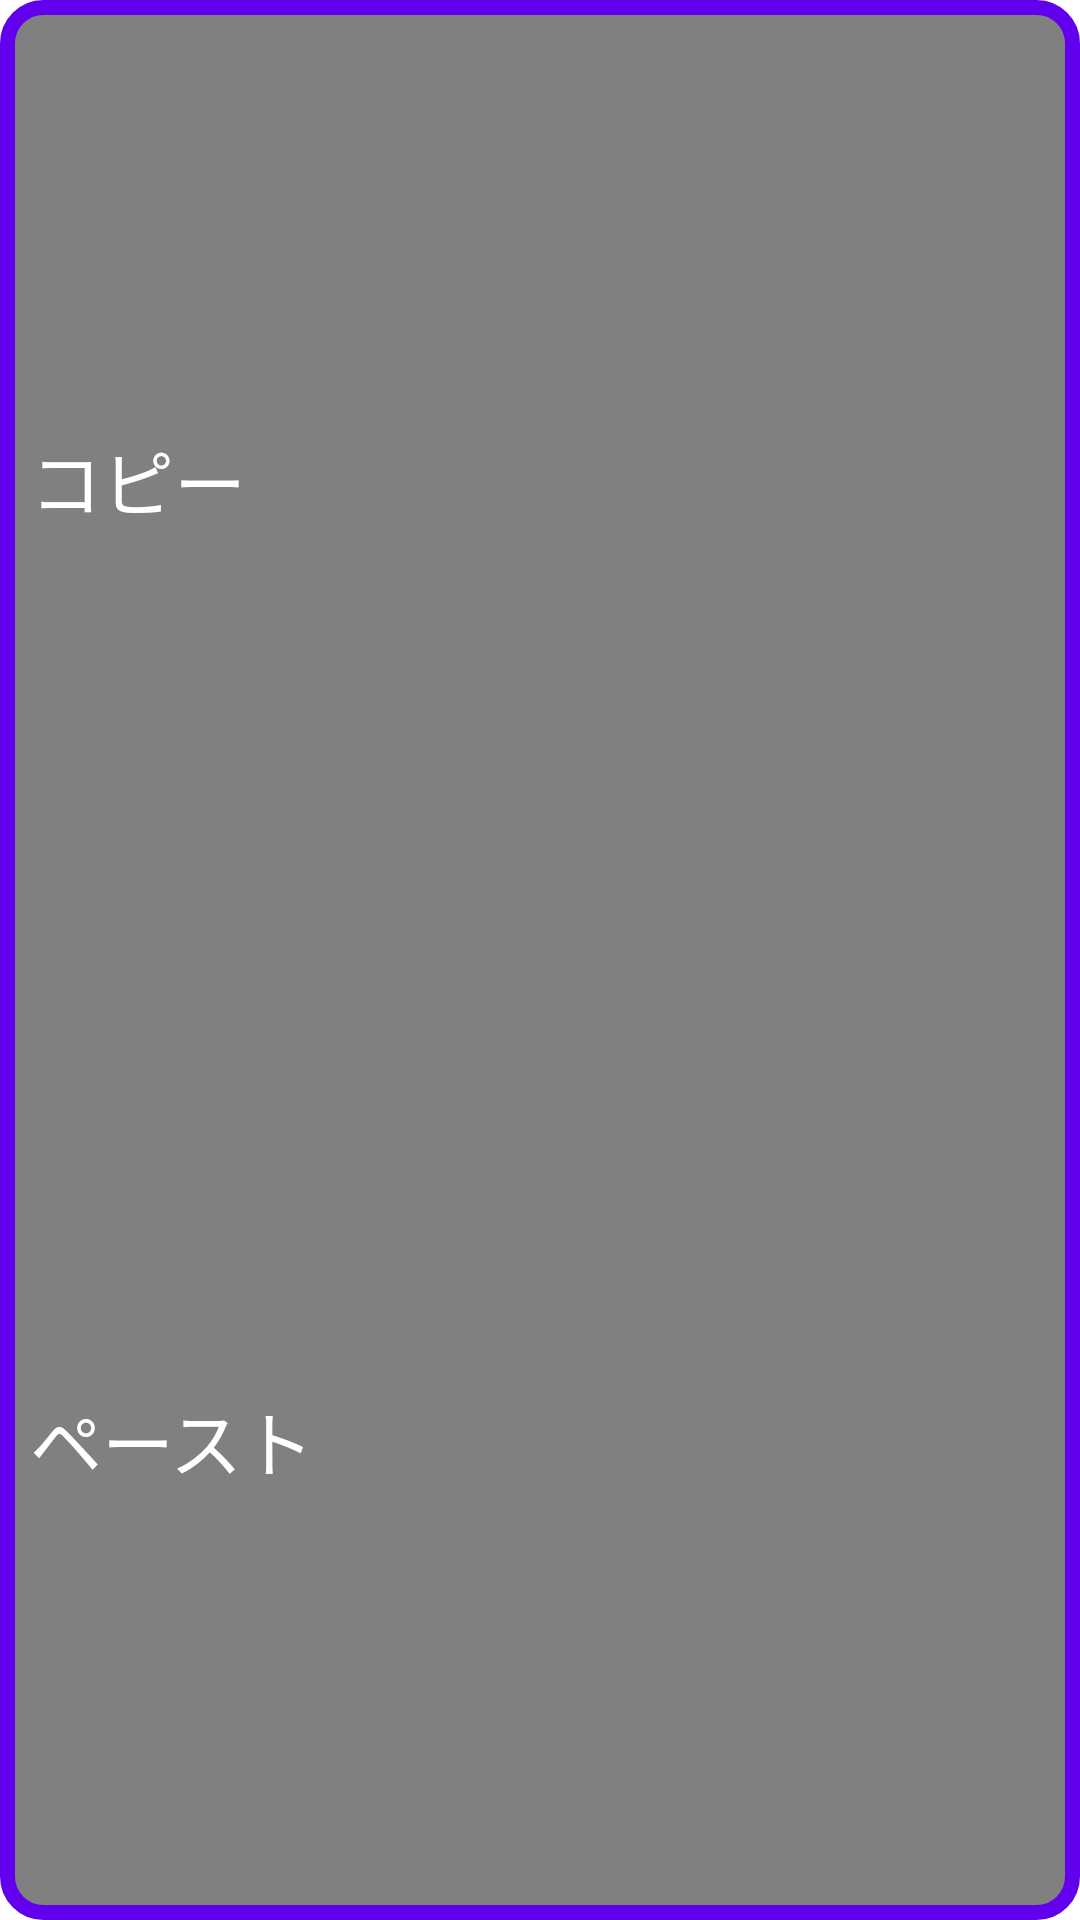

This screen was rendered from an Android layout file. Write that file and the resources it references.
<!-- AndroidManifest.xml: application theme Theme.Sugoroku -->
<!-- res/layout/copy_window.xml -->
<?xml version="1.0" encoding="utf-8"?>
<LinearLayout xmlns:android="http://schemas.android.com/apk/res/android"
    android:orientation="vertical" android:layout_width="match_parent"
    android:layout_height="match_parent"
    android:weightSum="2"
    android:id="@+id/frame"
    android:background="@drawable/menu_window_back">

    <TextView
        android:id="@+id/copy_masu"
        android:layout_width="match_parent"
        android:layout_height="wrap_content"
        android:layout_margin="10dp"
        android:layout_weight="1"
        android:gravity="center|start"
        android:text="コピー"
        android:textColor="@color/white"
        android:textSize="24sp" />

    <TextView
        android:id="@+id/paste_masu"
        android:layout_width="match_parent"
        android:layout_height="wrap_content"
        android:layout_margin="10dp"
        android:layout_weight="1"
        android:gravity="center|start"
        android:text="ペースト"
        android:textColor="@color/white"
        android:textSize="24sp" />
</LinearLayout>
<!-- resources referenced by this layout -->
<resources>
  <color name="white">#FFFFFFFF</color>
  <!-- drawable menu_window_back (drawable) -->
  <?xml version="1.0" encoding="utf-8"?>
  <shape xmlns:android="http://schemas.android.com/apk/res/android">
      <stroke android:width="5dp"
          android:color="@color/purple_500" />
      <solid android:color="@color/clear_gray" />
      <corners android:radius="12dp"/>
  
  
  </shape>
  <style name="Theme.Sugoroku" parent="Theme.MaterialComponents.DayNight.DarkActionBar">
          
          <item name="colorPrimary">@color/purple_500</item>
          <item name="colorPrimaryVariant">@color/purple_700</item>
          <item name="colorOnPrimary">@color/white</item>
          
          <item name="colorSecondary">@color/teal_200</item>
          <item name="colorSecondaryVariant">@color/teal_700</item>
          <item name="colorOnSecondary">@color/black</item>
          
          <item name="android:statusBarColor" tools:targetApi="l">?attr/colorPrimaryVariant</item>
          
      </style>
  <color name="purple_500">#FF6200EE</color>
  <color name="clear_gray">#7F000000</color>
  <color name="purple_700">#FF3700B3</color>
  <color name="teal_200">#FF03DAC5</color>
  <color name="teal_700">#FF018786</color>
  <color name="black">#FF000000</color>
</resources>
